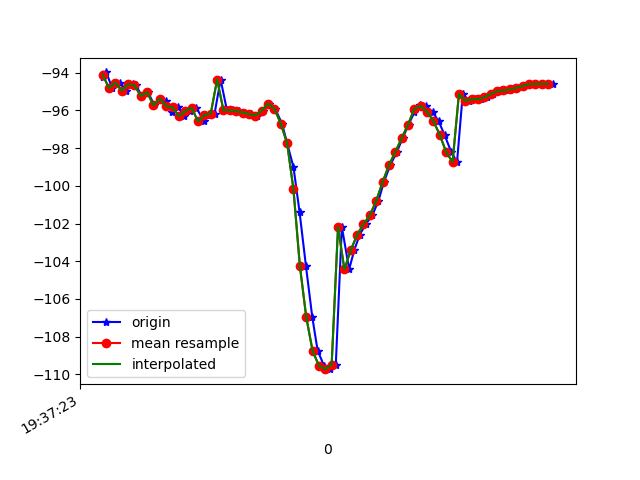

Values plotted in this chart, from the file beside it:
1617737843221, 433479846112266, -94.21134, 21.012531, -20.009264
1617737843232, 433479865343036, -93.99, 20.6, -19.75
1617737843250, 433479884573806, -94.82, 20.99, -19.11
1617737843276, 433479903804576, -94.53, 20.59, -19.01
1617737843293, 433479923035346, -94.96, 20.55, -18.46
1617737843317, 433479942266116, -94.61, 20.31, -18.94
1617737843325, 433479961496886, -94.67, 20.07, -18.68
1617737843343, 433479980727656, -95.24, 20.71, -19.1
1617737843363, 433479999958426, -95.04, 20.26, -18.83
1617737843383, 433480019189196, -95.74, 20.44, -18.08
1617737843402, 433480038419966, -95.38, 20.1, -18.34
1617737843420, 433480057650736, -95.5, 19.93, -18.03
1617737843438, 433480076881506, -96.07, 20.58, -18.38
1617737843458, 433480096112276, -95.84, 20.17, -18.17
1617737843477, 433480115343046, -96.3, 20.08, -17.71
1617737843496, 433480134573816, -96.04, 20.13, -18.37
1617737843515, 433480153804586, -95.87, 19.83, -17.88
1617737843539, 433480173035356, -96.59, 20.08, -17.44
1617737843554, 433480192266126, -96.25, 19.92, -18.11
1617737843572, 433480211496896, -96.18, 19.71, -18.01
1617737843591, 433480230727666, -94.37, 19.75, -21.96
1617737843611, 433480249958436, -96, 19.61, -17.67
1617737843629, 433480269189206, -96, 19.5, -17.36
1617737843648, 433480288419976, -96.04, 19.47, -16.91
1617737843667, 433480307650746, -96.12, 19.48, -16.2
1617737843687, 433480326881516, -96.19, 19.59, -15.09
1617737843706, 433480346112286, -96.27, 20.18, -13.45
1617737843724, 433480365343056, -96.01, 21.74, -11.42
1617737843744, 433480384573826, -95.65, 24.29, -9.086
1617737843762, 433480403804596, -95.91, 26.99, -6.005
1617737843784, 433480423035366, -96.7, 29.23, -2.134
1617737843800, 433480442266136, -97.74, 31.28, 2.4
1617737843820, 433480461496906, -99.01, 33.46, 7.387
1617737843839, 433480480727676, -101.4, 35.9, 12.96
1617737843859, 433480499958446, -104.2, 37.79, 18.63
1617737843879, 433480519189216, -106.9, 38.6, 24.11
1617737843896, 433480538419986, -108.7, 38.39, 28.87
1617737843916, 433480557650756, -109.5, 37.92, 32.64
1617737843934, 433480576881526, -109.7, 37.64, 35.08
1617737843953, 433480596112296, -109.5, 37.4, 36.14
1617737843972, 433480615343066, -102.2, 38.4, 30.38
1617737843995, 433480634573836, -104.4, 36.72, 34.9
1617737844011, 433480653804606, -103.4, 36.28, 33.23
1617737844028, 433480673035376, -102.6, 36.02, 31.45
1617737844047, 433480692266146, -102, 36.03, 29.59
1617737844068, 433480711496916, -101.6, 36.18, 27.47
1617737844087, 433480730727686, -100.8, 36.03, 24.75
1617737844104, 433480749958456, -99.81, 35.56, 21.62
1617737844124, 433480769189226, -98.91, 35.11, 18.28
1617737844145, 433480788419996, -98.21, 34.69, 14.74
1617737844163, 433480807650766, -97.48, 34.05, 10.81
1617737844182, 433480826881536, -96.75, 33.06, 6.857
1617737844200, 433480846112306, -96.1, 31.74, 3.065
1617737844219, 433480865343076, -95.73, 30.29, -0.419
1617737844237, 433480884573846, -95.78, 28.46, -3.551
1617737844257, 433480903804616, -96.08, 25.96, -6.491
1617737844276, 433480923035386, -96.57, 22.96, -9.222
1617737844295, 433480942266156, -97.31, 20.3, -11.49
1617737844316, 433480961496926, -98.22, 18.66, -13.3
1617737844334, 433480980727696, -98.74, 18.2, -14.92
1617737844352, 433480999958466, -95.13, 19.5, -20.27
... 15 more rows
